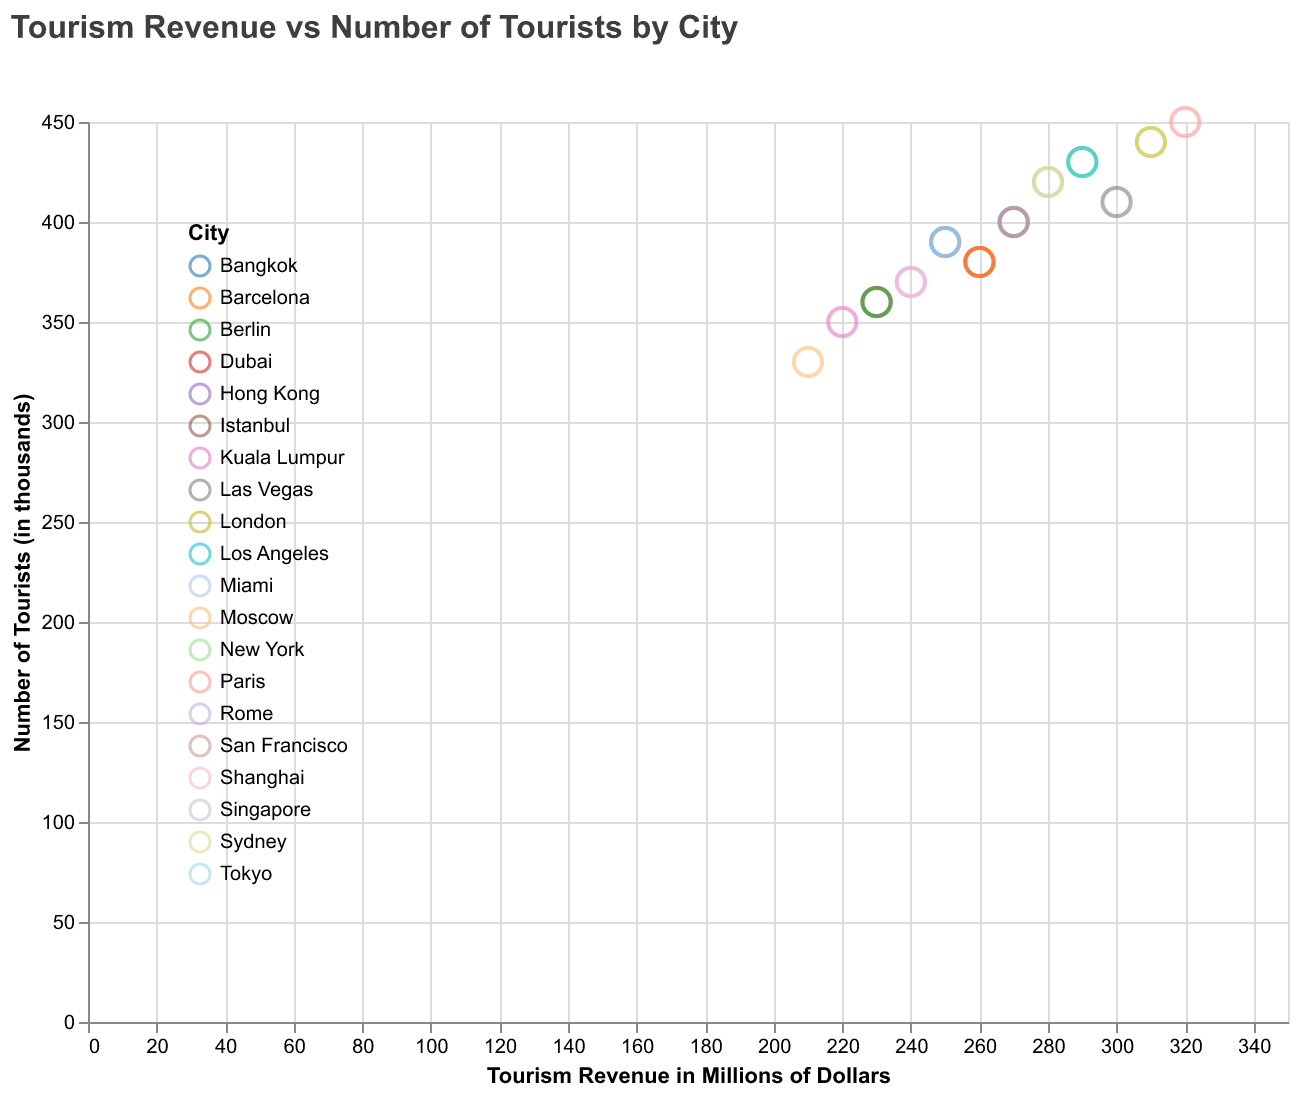

Values plotted in this chart, from the file beside it:
City, Tourism Revenue ($M), Tourists
Paris, 320, 450
New York, 290, 430
Tokyo, 270, 400
London, 310, 440
Dubai, 260, 380
Rome, 240, 370
Bangkok, 250, 390
Singapore, 280, 420
Istanbul, 230, 360
Kuala Lumpur, 220, 350
Hong Kong, 270, 400
Barcelona, 260, 380
Las Vegas, 300, 410
Shanghai, 240, 370
Moscow, 210, 330
Sydney, 280, 420
Los Angeles, 290, 430
San Francisco, 270, 400
Miami, 250, 390
Berlin, 230, 360
